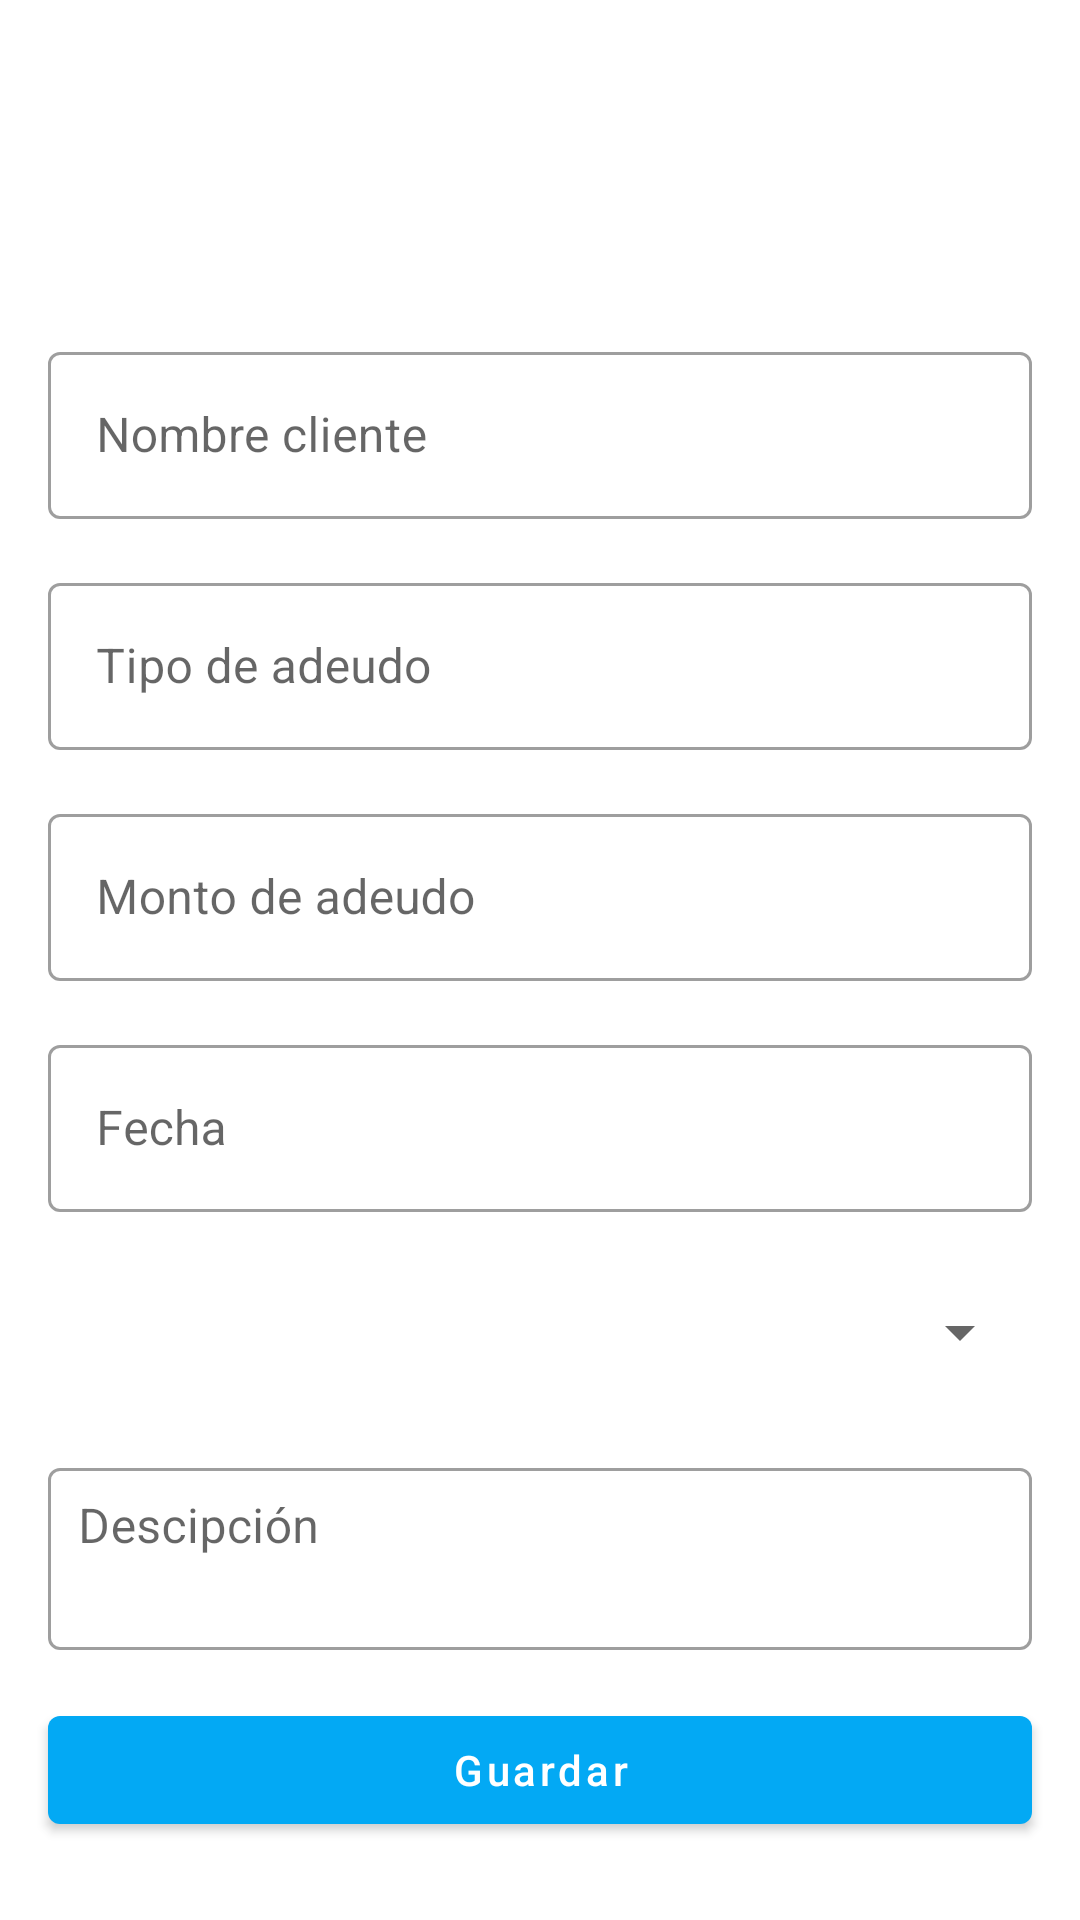

Produce the Android XML layout that renders to this screen, including the resource entries it uses.
<!-- AndroidManifest.xml: application theme Theme.MiBaseDeDatos -->
<!-- res/layout/activity_adeudo.xml -->
<?xml version="1.0" encoding="utf-8"?>
<androidx.appcompat.widget.LinearLayoutCompat xmlns:android="http://schemas.android.com/apk/res/android"
    xmlns:app="http://schemas.android.com/apk/res-auto"
    xmlns:tools="http://schemas.android.com/tools"
    android:layout_width="match_parent"
    android:layout_height="match_parent"
    android:orientation="vertical"
    android:fitsSystemWindows="true"
    tools:context=".view.AdeudoActivity">

   

    <androidx.recyclerview.widget.RecyclerView
        android:id="@+id/recyclerNombresCLientes"
        android:layout_width="match_parent"
        android:layout_marginTop="16dp"
        android:layout_marginEnd="16dp"
        android:layout_marginStart="16dp"
        android:layout_height="80dp"
        android:scrollbars="vertical"/>


    
    <com.google.android.material.textfield.TextInputLayout
        android:id="@+id/text_input_layout_cliente_seleccionado"
        style="@style/Widget.MaterialComponents.TextInputLayout.OutlinedBox"
        android:layout_width="match_parent"
        android:layout_height="wrap_content"
        android:layout_marginStart="16dp"
        android:layout_marginEnd="16dp"
        android:layout_marginTop="16dp"
        android:hint="Nombre cliente">

        <com.google.android.material.textfield.TextInputEditText
            android:id="@+id/edt_nombre_cliente_adeudo"
            android:layout_width="match_parent"
            android:layout_height="wrap_content"
            android:inputType="text"
            android:textColorHint="#757575" />
    </com.google.android.material.textfield.TextInputLayout>

    <com.google.android.material.textfield.TextInputLayout
        android:id="@+id/text_input_layout_tipo_adeudo"
        style="@style/Widget.MaterialComponents.TextInputLayout.OutlinedBox"
        android:layout_width="match_parent"
        android:layout_height="wrap_content"
        android:layout_marginStart="16dp"
        android:layout_marginEnd="16dp"
        android:layout_marginTop="16dp"
        android:hint="Tipo de adeudo">

        <com.google.android.material.textfield.TextInputEditText
            android:id="@+id/edt_tipo_adeudo"
            android:layout_width="match_parent"
            android:layout_height="wrap_content"
            android:inputType="text"
            android:textColorHint="#757575" />
    </com.google.android.material.textfield.TextInputLayout>

    <com.google.android.material.textfield.TextInputLayout
        android:id="@+id/text_input_layout_monto_adeudo"
        style="@style/Widget.MaterialComponents.TextInputLayout.OutlinedBox"
        android:layout_width="match_parent"
        android:layout_height="wrap_content"
        android:layout_marginStart="16dp"
        android:layout_marginEnd="16dp"
        android:layout_marginTop="16dp"
        android:hint="Monto de adeudo">

        <com.google.android.material.textfield.TextInputEditText
            android:id="@+id/edt_monto_adeudo"
            android:layout_width="match_parent"
            android:layout_height="wrap_content"
            android:inputType="numberDecimal"
            android:textColorHint="#757575" />
    </com.google.android.material.textfield.TextInputLayout>

    <com.google.android.material.textfield.TextInputLayout
        android:id="@+id/text_input_layout_fecha_adeudo"
        style="@style/Widget.MaterialComponents.TextInputLayout.OutlinedBox"
        android:layout_width="match_parent"
        android:layout_height="wrap_content"
        android:layout_marginStart="16dp"
        android:layout_marginEnd="16dp"
        android:layout_marginTop="16dp"
        android:hint="Fecha">

        <com.google.android.material.textfield.TextInputEditText
            android:id="@+id/edt_fecha_adeudo"
            android:layout_width="match_parent"
            android:layout_height="wrap_content"
            android:inputType="date"
            android:textColorHint="#757575"
            android:focusable="false" />
    </com.google.android.material.textfield.TextInputLayout>

    <Spinner
        android:id="@+id/spinner_estado_adeudo"
        android:layout_width="match_parent"
        android:layout_height="wrap_content"
        android:layout_marginStart="16dp"
        android:layout_marginEnd="16dp"
        android:layout_marginTop="16dp"
        android:minHeight="48dp" />

    <com.google.android.material.textfield.TextInputLayout
        android:id="@+id/text_input_layout_descripcion"
        style="@style/Widget.MaterialComponents.TextInputLayout.OutlinedBox"
        android:layout_width="match_parent"
        android:layout_height="wrap_content"
        android:layout_marginStart="16dp"
        android:layout_marginEnd="16dp"
        android:layout_marginTop="16dp"
        android:hint="Descipción">

        <com.google.android.material.textfield.TextInputEditText
            android:id="@+id/edt_descripcion"
            android:layout_width="match_parent"
            android:layout_height="wrap_content"
            android:gravity="top|start"
            android:inputType="textMultiLine"
            android:lines="2"
            android:padding="10dp"
            android:textColorHint="#757575" />
    </com.google.android.material.textfield.TextInputLayout>

    <com.google.android.material.button.MaterialButton
        android:id="@+id/btn_guardarAdeudo"
        android:layout_width="match_parent"
        android:layout_height="wrap_content"
        android:layout_marginStart="16dp"
        android:layout_marginEnd="16dp"
        android:layout_marginTop="16dp"
        android:text="Guardar"
        android:textAllCaps="false" />


</androidx.appcompat.widget.LinearLayoutCompat>
<!-- resources referenced by this layout -->
<resources>
  <style name="Theme.MiBaseDeDatos" parent="Theme.MaterialComponents.DayNight.DarkActionBar">
          
          <item name="colorPrimary">@color/blue_500</item>
          <item name="colorPrimaryVariant">@color/blue_700</item>
          <item name="colorOnPrimary">@color/white</item>
          
          <item name="colorSecondary">@color/blue_200</item>
          <item name="colorSecondaryVariant">@color/blue_700</item>
          <item name="colorOnSecondary">@color/black</item>
          
          <item name="android:statusBarColor">?attr/colorPrimaryVariant</item>
          
      </style>
  <color name="blue_500">#03a9f4</color>
  <color name="blue_700">#0288d1</color>
  <color name="white">#FFFFFFFF</color>
  <color name="blue_200">#81d4fa</color>
  <color name="black">#FF000000</color>
</resources>
